Run: headless pygame with SDL's dummy video driver; simulated clock (each Clock.tick advances the game by its frame time, no real sleeping); random seed 0; keys injected as events and as key.get_pressed() state; no mouse input.
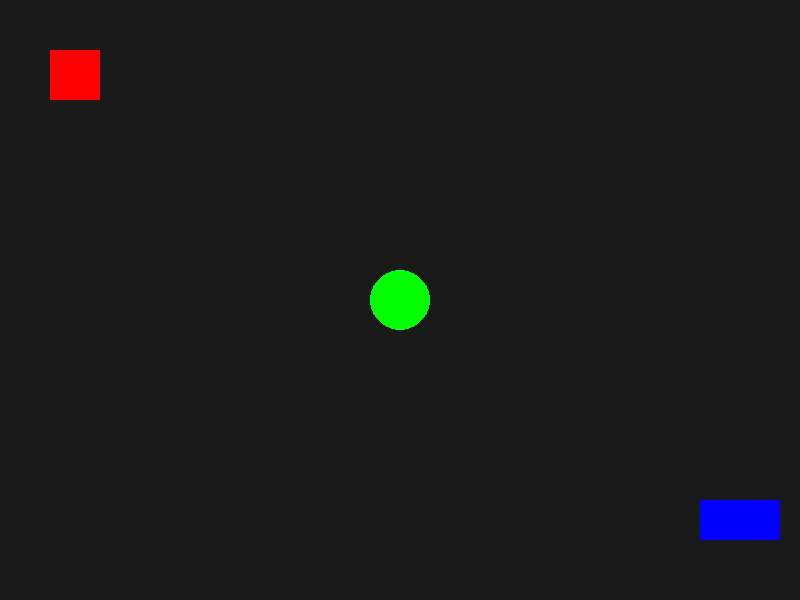
Frame 1 of 4 · flips 1–60 · no input
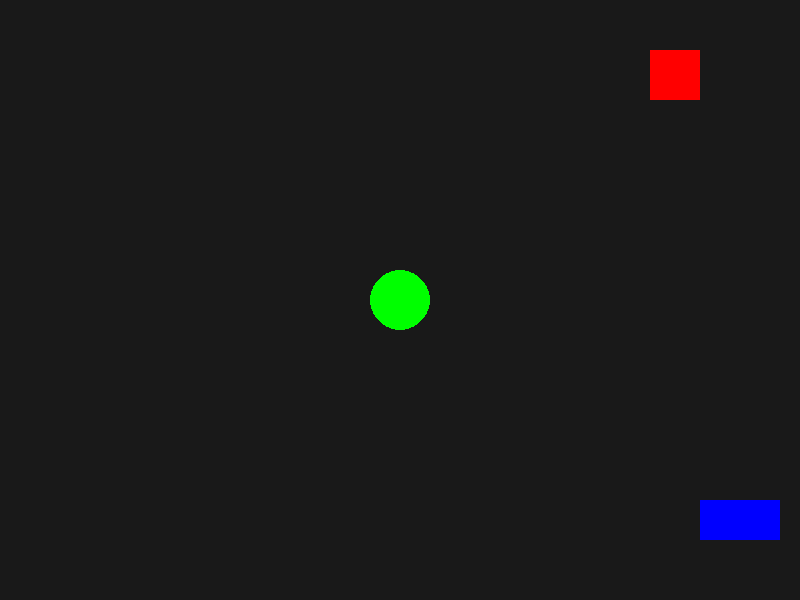
Frame 2 of 4 · flips 61–180 · tapped SPACE, RETURN · held RIGHT (→), D
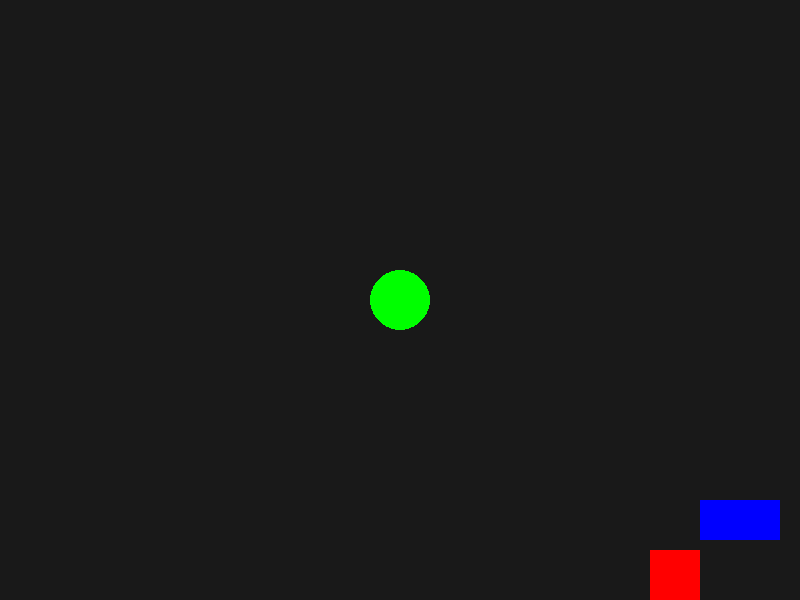
Frame 3 of 4 · flips 181–300 · held DOWN (↓), S
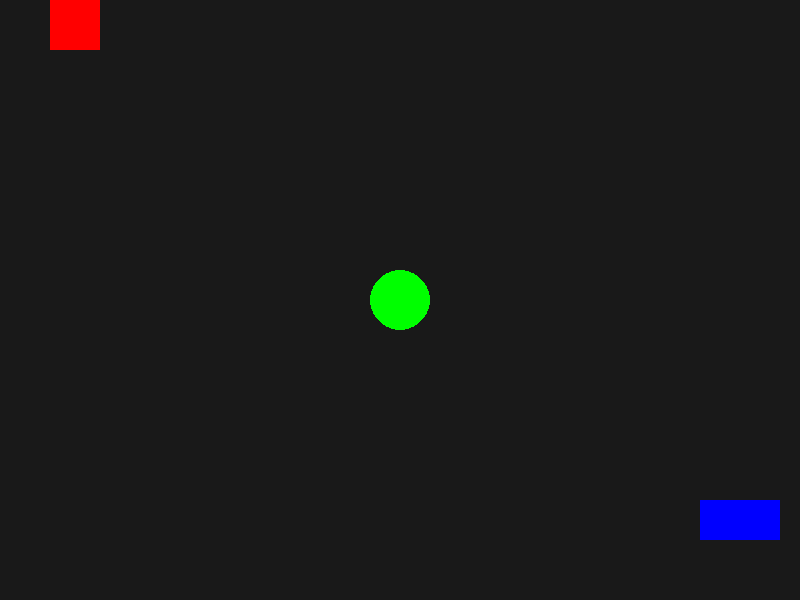
Frame 4 of 4 · flips 301–420 · held LEFT (←), A, UP (↑), W

The pygame program that drew these frames:

import pygame
pygame.init()

# Basic necessary things
WIDTH, HEIGHT = 800, 600
screen = pygame.display.set_mode((WIDTH, HEIGHT))
pygame.display.set_caption("Mini-Game")
clock = pygame.time.Clock()

# Definition of game elements
player_x, player_y = 50, 50
player_width, player_height = 50, 50
player = pygame.Rect(player_x, player_y, player_width, player_width)
player_speed = 5
blue_rectangle = pygame.Rect(700, 500, 80, 40)

# Start of the game
running = True
while running:
    for event in pygame.event.get():
        if event.type == pygame.QUIT:
            running = False
    
# Game logic
    keys = pygame.key.get_pressed()
    if keys[pygame.K_LEFT]:
        player.x -= player_speed
    if keys[pygame.K_RIGHT]:
        player.x += player_speed
    if keys[pygame.K_UP]:
        player.y -= player_speed
    if keys[pygame.K_DOWN]:
        player.y += player_speed

# Security to not go across the borders
    player.x = max(0, min(WIDTH - player_width, player.x))
    player.y = max(0, min(HEIGHT - player_height, player.y))

# Display the elements
    screen.fill((25,25,25))
    pygame.draw.rect(screen, (255, 0, 0), player)
    pygame.draw.rect(screen, (0, 0, 255), blue_rectangle)
    pygame.draw.circle(screen, (0, 255, 0), (400, 300), 30)
    pygame.display.flip()
    clock.tick(60)

pygame.quit()
